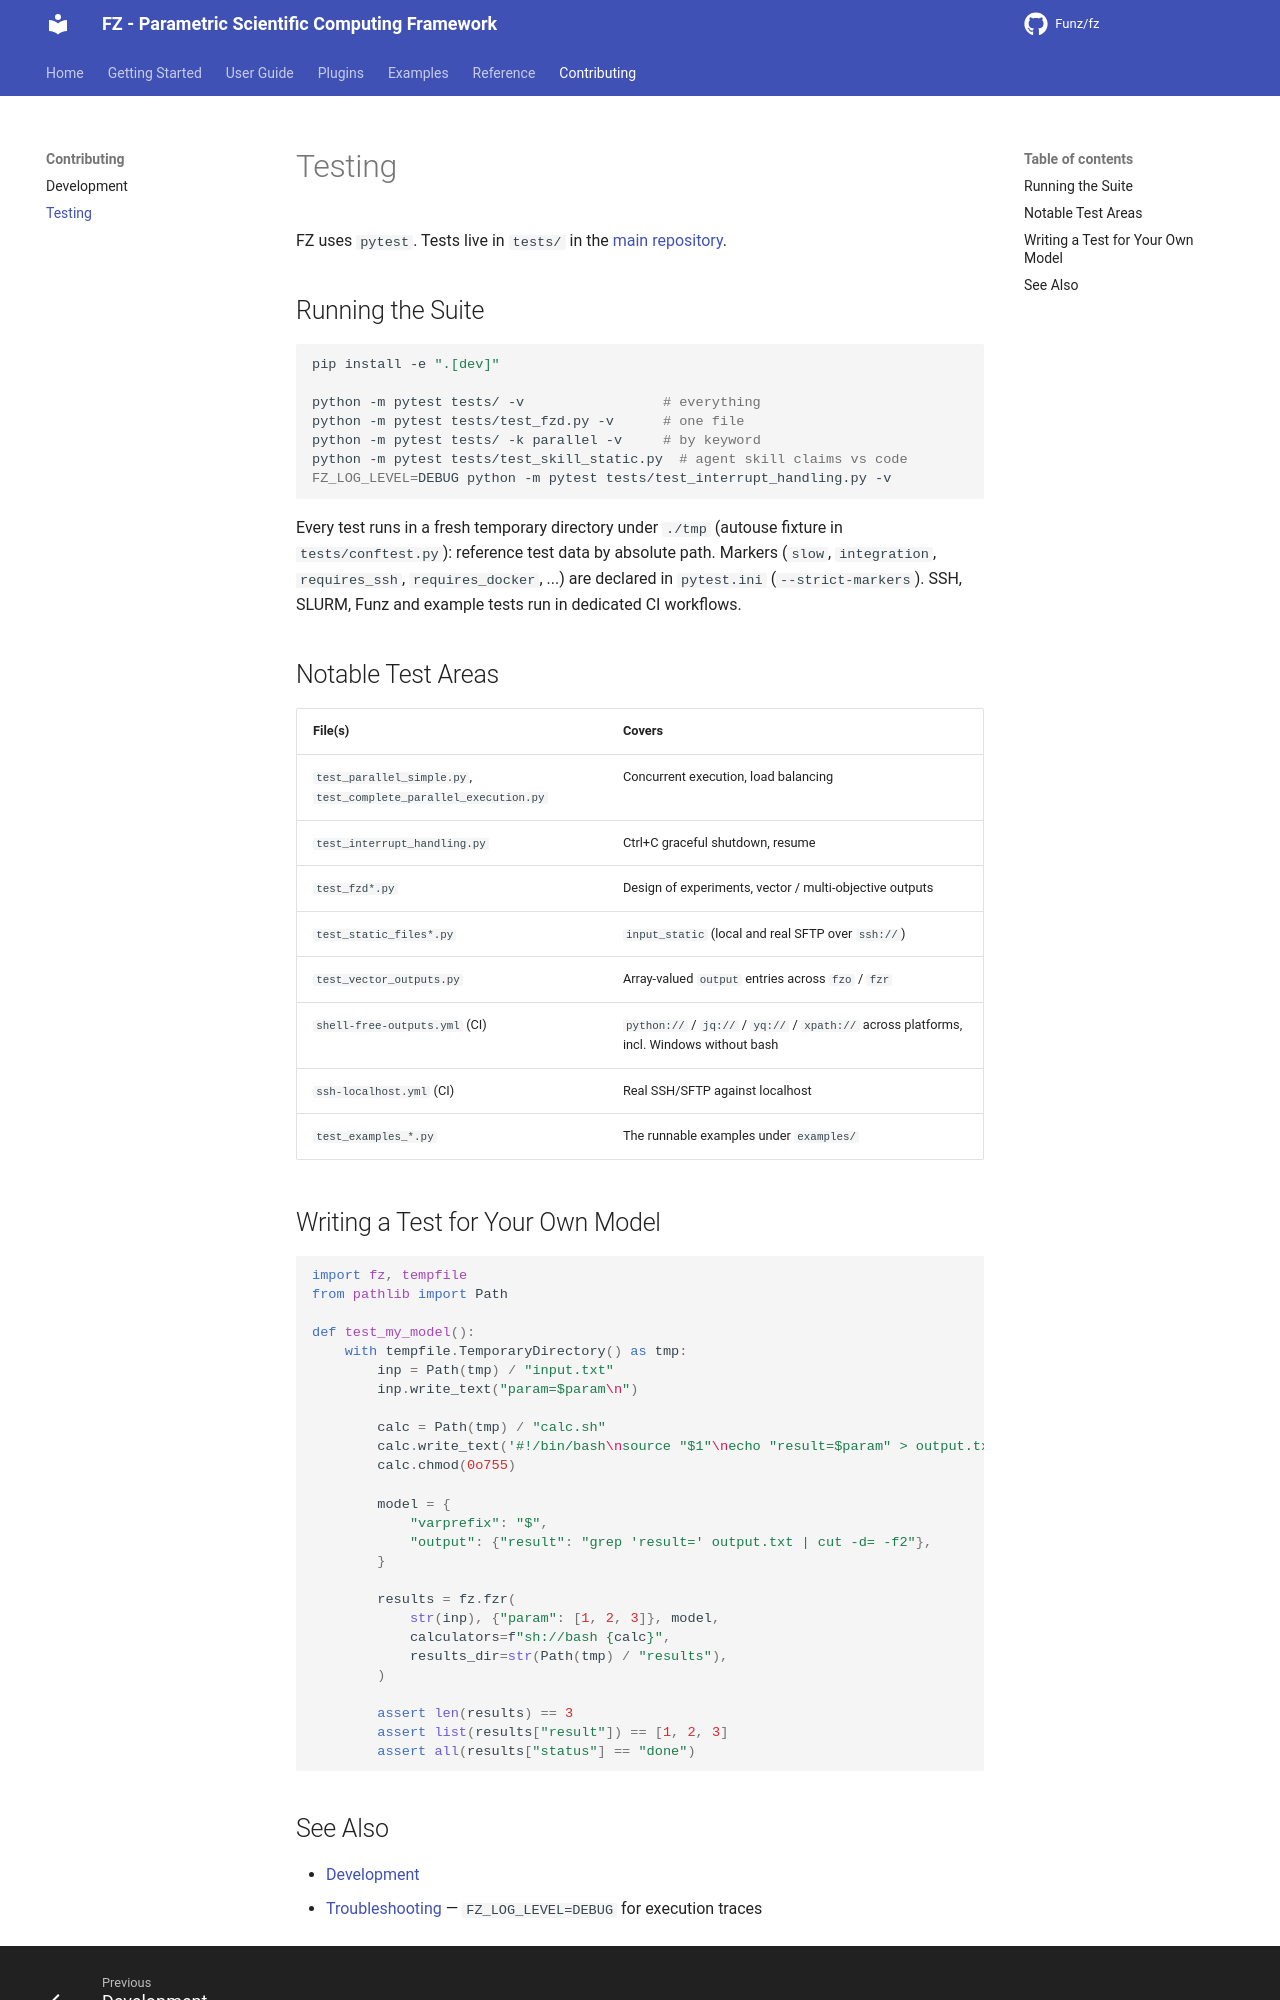

repository: Funz/fz.github.io · page: contributing/testing/index.html · generator: mkdocs

# Testing

FZ uses `pytest`. Tests live in `tests/` in the [main repository](https://github.com/Funz/fz).

## Running the Suite

```bash
pip install -e ".[dev]"

python -m pytest tests/ -v                 # everything
python -m pytest tests/test_fzd.py -v      # one file
python -m pytest tests/ -k parallel -v     # by keyword
python -m pytest tests/test_skill_static.py  # agent skill claims vs code
FZ_LOG_LEVEL=DEBUG python -m pytest tests/test_interrupt_handling.py -v
```

Every test runs in a fresh temporary directory under `./tmp` (autouse fixture in
`tests/conftest.py`): reference test data by absolute path. Markers (`slow`,
`integration`, `requires_ssh`, `requires_docker`, ...) are declared in `pytest.ini`
(`--strict-markers`). SSH, SLURM, Funz and example tests run in dedicated CI workflows.

## Notable Test Areas

| File(s) | Covers |
|---------|--------|
| `test_parallel_simple.py`, `test_complete_parallel_execution.py` | Concurrent execution, load balancing |
| `test_interrupt_handling.py` | Ctrl+C graceful shutdown, resume |
| `test_fzd*.py` | Design of experiments, vector / multi-objective outputs |
| `test_static_files*.py` | `input_static` (local and real SFTP over `ssh://`) |
| `test_vector_outputs.py` | Array-valued `output` entries across `fzo` / `fzr` |
| `shell-free-outputs.yml` (CI) | `python://` / `jq://` / `yq://` / `xpath://` across platforms, incl. Windows without bash |
| `ssh-localhost.yml` (CI) | Real SSH/SFTP against localhost |
| `test_examples_*.py` | The runnable examples under `examples/` |

## Writing a Test for Your Own Model

```python
import fz, tempfile
from pathlib import Path

def test_my_model():
    with tempfile.TemporaryDirectory() as tmp:
        inp = Path(tmp) / "input.txt"
        inp.write_text("param=$param\n")

        calc = Path(tmp) / "calc.sh"
        calc.write_text('#!/bin/bash\nsource "$1"\necho "result=$param" > output.txt\n')
        calc.chmod(0o755)

        model = {
            "varprefix": "$",
            "output": {"result": "grep 'result=' output.txt | cut -d= -f2"},
        }

        results = fz.fzr(
            str(inp), {"param": [1, 2, 3]}, model,
            calculators=f"sh://bash {calc}",
            results_dir=str(Path(tmp) / "results"),
        )

        assert len(results) == 3
        assert list(results["result"]) == [1, 2, 3]
        assert all(results["status"] == "done")
```
